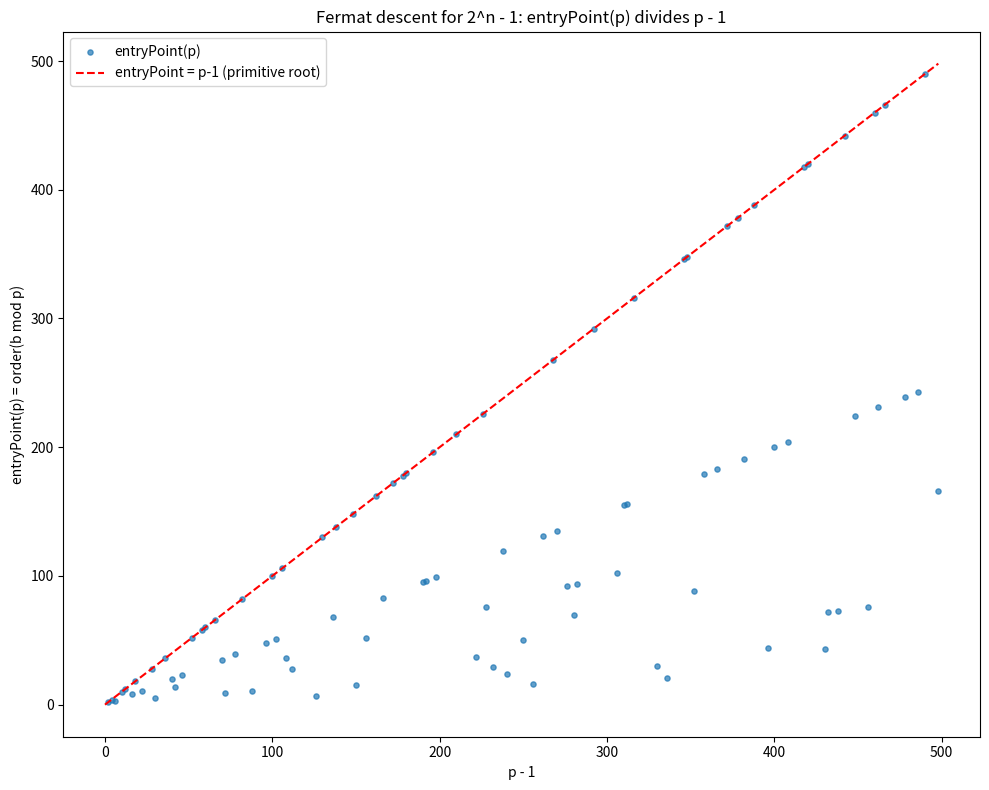

Here is the Python script that generated this plot:
import matplotlib.pyplot as plt

def is_prime(p: int) -> bool:
    if p < 2: return False
    for d in range(2, int(p**0.5) + 1):
        if p % d == 0: return False
    return True

def order(b: int, p: int) -> int:
    val, k = b % p, 1
    while val != 1:
        val = (val * b) % p; k += 1
    return k

def fermat_descent_plot(b: int = 2, p_max: int = 500) -> None:
    primes = [p for p in range(3, p_max) if is_prime(p) and b % p != 0]
    xs = [p - 1 for p in primes]
    ys = [order(b, p) for p in primes]
    fig, ax = plt.subplots(figsize=(10, 8))
    ax.scatter(xs, ys, s=14, alpha=0.7, label='entryPoint(p)')
    lim = max(xs)
    ax.plot([0, lim], [0, lim], 'r--', label='entryPoint = p-1 (primitive root)')
    ax.set_xlabel('p - 1')
    ax.set_ylabel('entryPoint(p) = order(b mod p)')
    ax.set_title(f'Fermat descent for {b}^n - 1: entryPoint(p) divides p - 1')
    ax.legend()
    plt.tight_layout()
    plt.savefig('fermat_descent.png', dpi=150)
    print('saved fermat_descent.png')

if __name__ == '__main__':
    fermat_descent_plot()
